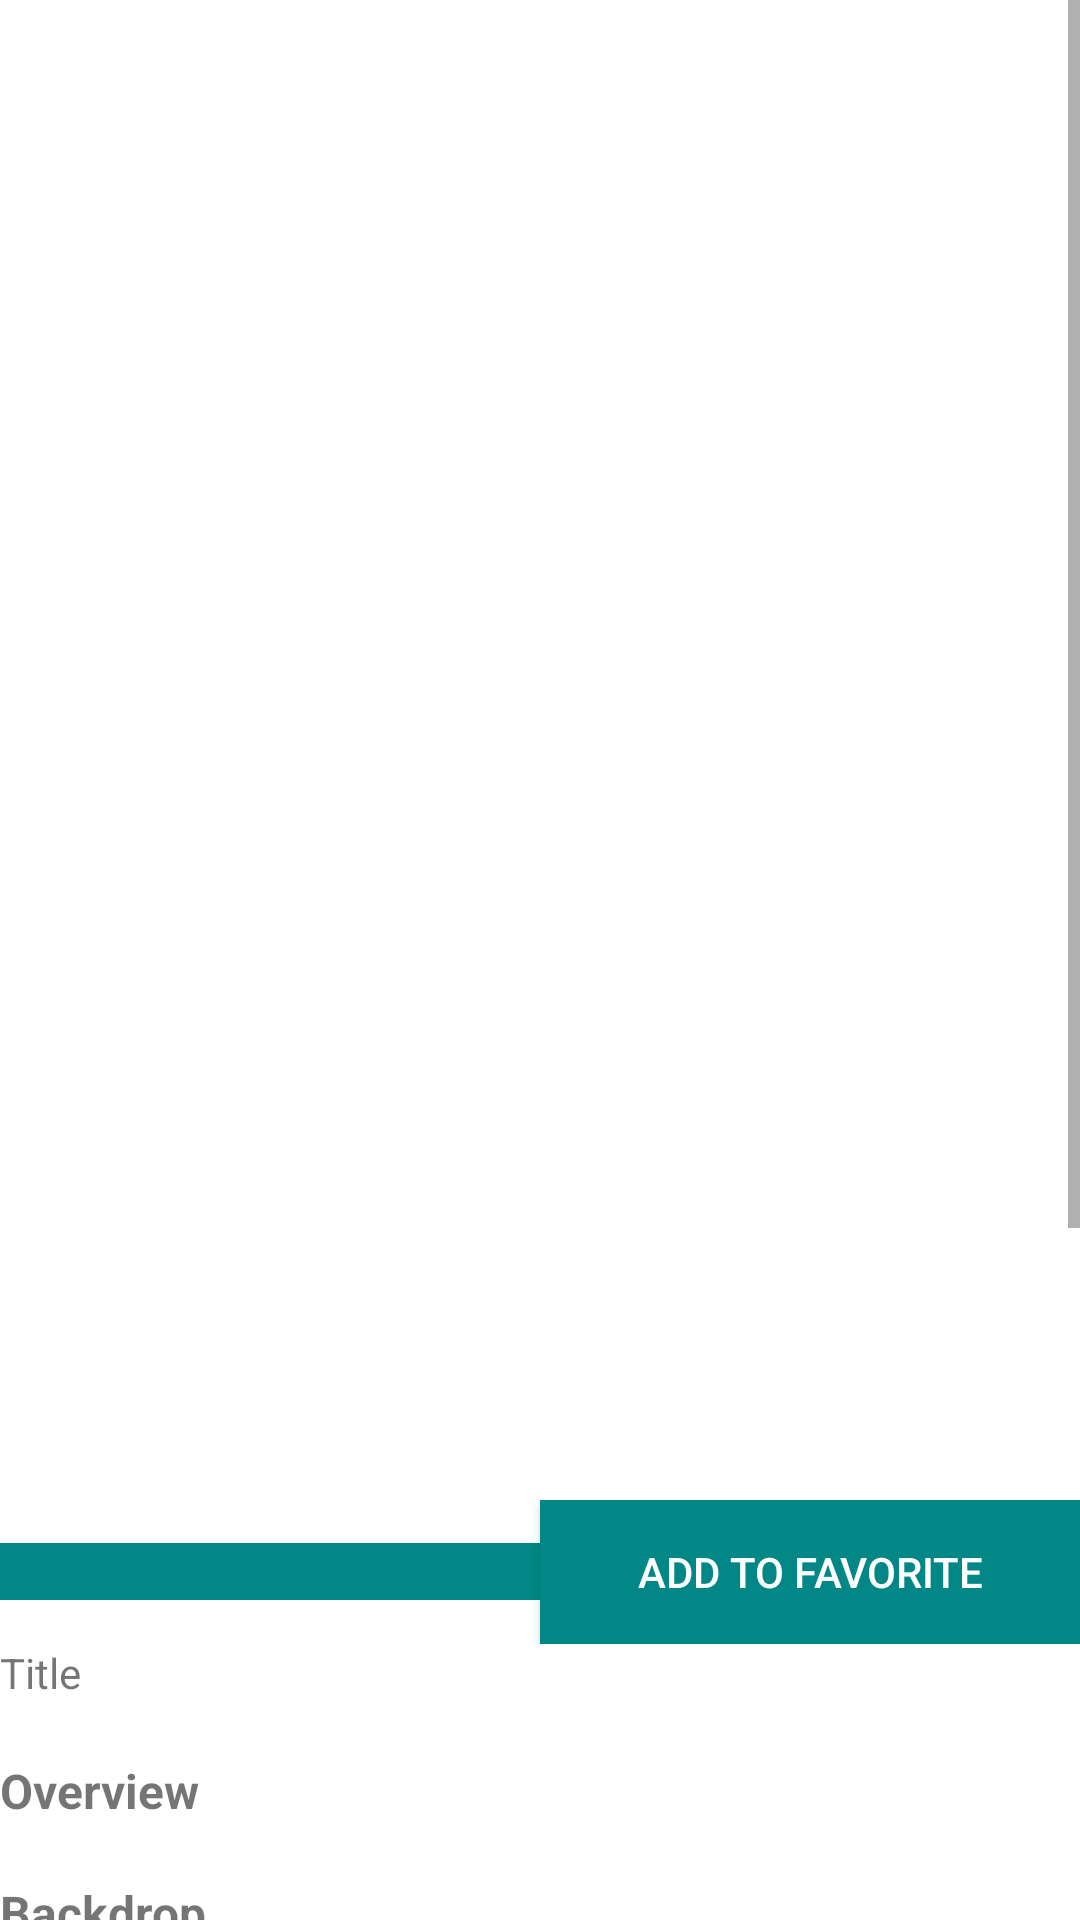

Here is an Android app screen rendered from its layout file. Give the layout XML and the strings, colors and styles it references.
<!-- AndroidManifest.xml: application theme Theme.MyMovies -->
<!-- res/layout/activity_detail_movie.xml -->
<?xml version="1.0" encoding="utf-8"?>
<ScrollView
    xmlns:android="http://schemas.android.com/apk/res/android"
    xmlns:app="http://schemas.android.com/apk/res-auto"
    xmlns:tools="http://schemas.android.com/tools"
    android:layout_width="match_parent"
    android:layout_height="match_parent"
    tools:context=".ui.activity.moviedetail.DetailMovieActivity">

    <androidx.constraintlayout.widget.ConstraintLayout
        android:layout_width="match_parent"
        android:layout_height="wrap_content">

        <ImageView
            android:id="@+id/iv_poster_detail"
            android:layout_width="match_parent"
            android:layout_height="500dp"
            android:layout_marginTop="@dimen/dimen_16"

            app:layout_constraintStart_toStartOf="parent"
            app:layout_constraintEnd_toEndOf="parent"
            app:layout_constraintTop_toTopOf="parent">
        </ImageView>

        <LinearLayout
            android:id="@+id/ll_button"
            android:layout_width="match_parent"
            android:layout_height="wrap_content"
            android:orientation="horizontal"
            android:weightSum="2"

            app:layout_constraintStart_toStartOf="parent"
            app:layout_constraintEnd_toEndOf="parent"
            app:layout_constraintTop_toBottomOf="@id/iv_poster_detail">

            <TextView
                android:id="@+id/tv_status"
                android:layout_width="match_parent"
                android:layout_height="wrap_content"
                android:layout_margin="@dimen/dimen_16"
                android:background="@color/teal_700"
                android:textColor="@color/white"
                android:layout_weight="1">
            </TextView>

            <Button
                android:id="@+id/btn_add_to_favorite"
                android:layout_width="match_parent"
                android:layout_height="wrap_content"
                android:layout_margin="@dimen/dimen_16"
                android:background="@color/teal_700"
                android:textColor="@color/white"
                android:text="Add to Favorite"
                android:layout_weight="1">
            </Button>
        </LinearLayout>

        <TextView
            android:id="@+id/tv_title_title"
            android:layout_width="match_parent"
            android:layout_height="wrap_content"
            android:text="@string/title"

            app:layout_constraintStart_toStartOf="parent"
            app:layout_constraintEnd_toEndOf="parent"
            app:layout_constraintTop_toBottomOf="@id/ll_button">
        </TextView>

        <TextView
            android:id="@+id/tv_title"
            android:layout_width="match_parent"
            android:layout_height="wrap_content"

            app:layout_constraintStart_toStartOf="parent"
            app:layout_constraintEnd_toEndOf="parent"
            app:layout_constraintTop_toBottomOf="@id/tv_title_title">
        </TextView>

        <TextView
            android:id="@+id/tv_title_overview"
            android:layout_width="match_parent"
            android:layout_height="wrap_content"
            android:text="@string/tv_overview"
            android:textSize="16sp"
            android:textStyle="bold"

            app:layout_constraintStart_toStartOf="parent"
            app:layout_constraintEnd_toEndOf="parent"
            app:layout_constraintTop_toBottomOf="@id/tv_title">
        </TextView>

        <TextView
            android:id="@+id/tv_overview"
            android:layout_width="match_parent"
            android:layout_height="wrap_content"

            app:layout_constraintStart_toStartOf="parent"
            app:layout_constraintEnd_toEndOf="parent"
            app:layout_constraintTop_toBottomOf="@id/tv_title_overview">
        </TextView>

        <TextView
            android:id="@+id/tv_title_backdrop"
            android:layout_width="match_parent"
            android:layout_height="wrap_content"
            android:text="@string/tv_backdrop"
            android:textSize="16sp"
            android:textStyle="bold"

            app:layout_constraintStart_toStartOf="parent"
            app:layout_constraintEnd_toEndOf="parent"
            app:layout_constraintTop_toBottomOf="@id/tv_overview">
        </TextView>

        <ImageView
            android:id="@+id/iv_backdrop"
            android:layout_width="match_parent"
            android:layout_height="200dp"

            app:layout_constraintStart_toStartOf="parent"
            app:layout_constraintEnd_toEndOf="parent"
            app:layout_constraintTop_toBottomOf="@id/tv_title_backdrop">
        </ImageView>

        <TextView
            android:id="@+id/tv_title_releasedate"
            android:layout_width="match_parent"
            android:layout_height="wrap_content"
            android:text="@string/release_date"

            app:layout_constraintStart_toStartOf="parent"
            app:layout_constraintEnd_toEndOf="parent"
            app:layout_constraintTop_toBottomOf="@id/iv_backdrop">
        </TextView>

        <TextView
            android:id="@+id/tv_releasedate"
            android:layout_width="match_parent"
            android:layout_height="wrap_content"

            app:layout_constraintStart_toStartOf="parent"
            app:layout_constraintEnd_toEndOf="parent"
            app:layout_constraintTop_toBottomOf="@id/tv_title_releasedate">
        </TextView>

        <TextView
            android:id="@+id/tv_title_voteaverage"
            android:layout_width="match_parent"
            android:layout_height="wrap_content"
            android:text="@string/vote_average"

            app:layout_constraintStart_toStartOf="parent"
            app:layout_constraintEnd_toEndOf="parent"
            app:layout_constraintTop_toBottomOf="@id/tv_releasedate">
        </TextView>

        <TextView
            android:id="@+id/tv_voteaverage"
            android:layout_width="match_parent"
            android:layout_height="wrap_content"

            app:layout_constraintStart_toStartOf="parent"
            app:layout_constraintEnd_toEndOf="parent"
            app:layout_constraintTop_toBottomOf="@id/tv_title_voteaverage">
        </TextView>

        <TextView
            android:id="@+id/tv_title_votecount"
            android:layout_width="match_parent"
            android:layout_height="wrap_content"
            android:text="@string/vote_count"

            app:layout_constraintStart_toStartOf="parent"
            app:layout_constraintEnd_toEndOf="parent"
            app:layout_constraintTop_toBottomOf="@id/tv_voteaverage">
        </TextView>

        <TextView
            android:id="@+id/tv_votecount"
            android:layout_width="match_parent"
            android:layout_height="wrap_content"

            app:layout_constraintStart_toStartOf="parent"
            app:layout_constraintEnd_toEndOf="parent"
            app:layout_constraintTop_toBottomOf="@id/tv_title_votecount">
        </TextView>

        <TextView
            android:id="@+id/tv_title_languages"
            android:layout_width="match_parent"
            android:layout_height="wrap_content"
            android:text="@string/spoken_languages"

            app:layout_constraintStart_toStartOf="parent"
            app:layout_constraintEnd_toEndOf="parent"
            app:layout_constraintTop_toBottomOf="@id/tv_votecount">
        </TextView>

        <TextView
            android:id="@+id/tv_languages"
            android:layout_width="match_parent"
            android:layout_height="wrap_content"

            app:layout_constraintStart_toStartOf="parent"
            app:layout_constraintEnd_toEndOf="parent"
            app:layout_constraintTop_toBottomOf="@id/tv_title_languages">
        </TextView>

        <androidx.recyclerview.widget.RecyclerView
            android:id="@+id/rv_genre"
            android:layout_width="match_parent"
            android:layout_height="wrap_content"

            app:layout_constraintStart_toStartOf="parent"
            app:layout_constraintEnd_toEndOf="parent"
            app:layout_constraintTop_toBottomOf="@id/tv_title"
            app:layout_constraintBottom_toBottomOf="parent">
        </androidx.recyclerview.widget.RecyclerView>


        <ProgressBar
            android:id="@+id/progress_bar_detail_movie"
            style="?android:attr/progressBarStyle"
            android:layout_width="wrap_content"
            android:layout_height="wrap_content"
            android:layout_marginTop="24dp"
            android:indeterminateDrawable="@drawable/progress_bar"
            android:layout_gravity="center"
            android:visibility="gone"

            app:layout_constraintStart_toStartOf="parent"
            app:layout_constraintEnd_toEndOf="parent"
            app:layout_constraintTop_toTopOf="parent"
            app:layout_constraintBottom_toBottomOf="parent" />

    </androidx.constraintlayout.widget.ConstraintLayout>
</ScrollView>
<!-- resources referenced by this layout -->
<resources>
  <color name="teal_700">#FF018786</color>
  <color name="white">#FFFFFFFF</color>
  <!-- drawable progress_bar (drawable) -->
  <?xml version="1.0" encoding="utf-8"?>
  <rotate
      xmlns:android="http://schemas.android.com/apk/res/android"
      android:pivotX="50%"
      android:pivotY="50%"
      android:fromDegrees="0"
      android:toDegrees="360">
  
      <shape
          android:shape="ring"
          android:innerRadiusRatio="3"
          android:thicknessRatio="8"
          android:useLevel="false">
  
          <size
              android:width="76dp"
              android:height="76dp" />
  
          <gradient
              android:type="sweep"
              android:useLevel="false"
              android:startColor="@color/purple_700"
              android:endColor="#ffffff"
              android:angle="0"/>
  
      </shape>
  
  </rotate>
  <string name="release_date">Release Date</string>
  <string name="spoken_languages">Spoken Languages</string>
  <string name="title">Title</string>
  <string name="tv_backdrop">Backdrop</string>
  <string name="tv_overview">Overview</string>
  <string name="vote_average">Vote Average</string>
  <string name="vote_count">Vote Count</string>
  <style name="Theme.MyMovies" parent="Theme.MaterialComponents.DayNight.DarkActionBar">
          
          <item name="colorPrimary">#202123</item>
          <item name="colorPrimaryVariant">#202123</item>
          <item name="colorOnPrimary">@color/white</item>
          
          <item name="colorSecondary">@color/teal_200</item>
          <item name="colorSecondaryVariant">@color/teal_700</item>
          <item name="colorOnSecondary">@color/black</item>
          
          <item name="android:statusBarColor" tools:targetApi="l">?attr/colorPrimaryVariant</item>
          
      </style>
  <color name="purple_700">#202123</color>
  <color name="teal_200">#FF03DAC5</color>
  <color name="black">#FF000000</color>
</resources>
